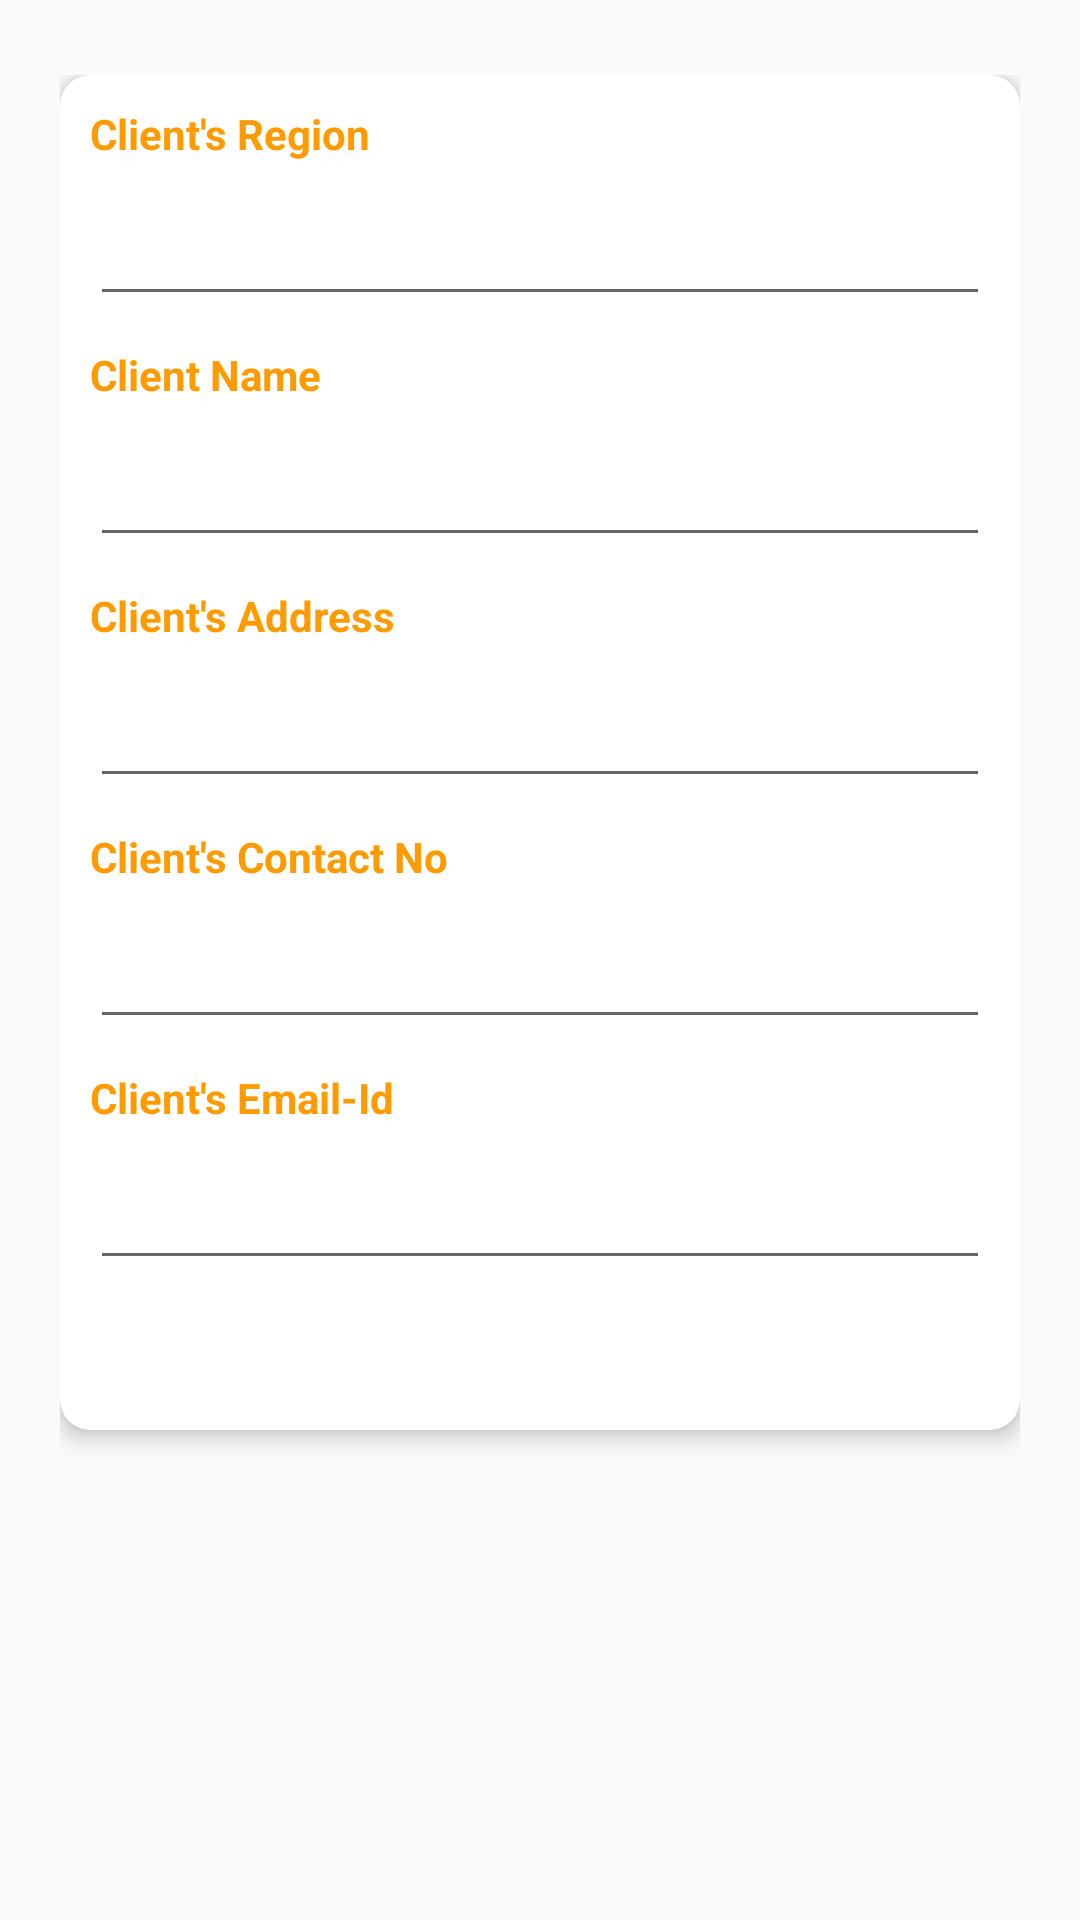

Android layout source for this screen:
<!-- AndroidManifest.xml: application theme AppTheme -->
<!-- res/layout/activity_add_client.xml -->
<?xml version="1.0" encoding="utf-8"?>
<RelativeLayout xmlns:android="http://schemas.android.com/apk/res/android"
    xmlns:app="http://schemas.android.com/apk/res-auto"
    xmlns:tools="http://schemas.android.com/tools"
    android:layout_width="match_parent"
    android:layout_height="match_parent"
    tools:context=".AddClient">



    <android.support.v7.widget.Toolbar
        android:id="@+id/bgHeader"
        android:layout_width="match_parent"
        android:layout_height="5dp"

        android:theme="@style/ToolbarTheme"
        android:elevation="5dp" />




    <ScrollView
        android:layout_width="match_parent"
        android:layout_height="match_parent"
        android:layout_below="@+id/bgHeader"
        android:layout_margin="20dp">
        <RelativeLayout
            android:id="@+id/rlayout"
            android:layout_width="match_parent"
            android:layout_height="match_parent">

            <android.support.v7.widget.CardView
                android:id="@+id/cv"
                android:layout_width="match_parent"
                android:layout_height="wrap_content"
                app:cardCornerRadius="10dp"
                app:cardElevation="4dp">

                <LinearLayout
                    android:layout_width="match_parent"
                    android:layout_height="wrap_content"
                    android:orientation="vertical"
                    android:paddingBottom="50dp"
                    android:focusable="true"
                    android:focusableInTouchMode="true">
                    <requestFocus />

                    <TextView
                        android:layout_width="wrap_content"
                        android:layout_height="wrap_content"
                        android:layout_margin="10dp"
                        android:text="Client's Region"
                        android:textColor="@color/colorPurple"
                        android:textSize="14sp"
                        android:textStyle="bold" />

                    <EditText
                        android:layout_width="match_parent"
                        android:layout_height="wrap_content"
                        android:layout_marginLeft="10dp"
                        android:layout_marginRight="10dp"
                        android:id="@+id/e1"

                        android:inputType="text" />

                    <TextView
                        android:layout_width="wrap_content"
                        android:layout_height="wrap_content"
                        android:layout_margin="10dp"
                        android:text="Client Name"
                        android:textColor="@color/colorPurple"
                        android:textSize="14sp"
                        android:textStyle="bold" />

                    <EditText
                        android:layout_width="match_parent"
                        android:layout_height="wrap_content"
                        android:layout_marginLeft="10dp"
                        android:layout_marginRight="10dp"
                        android:id="@+id/e2"

                        android:inputType="text" />

                    <TextView
                        android:layout_width="wrap_content"
                        android:layout_height="wrap_content"
                        android:layout_margin="10dp"
                        android:text="Client's Address"
                        android:textColor="@color/colorPurple"
                        android:textSize="14sp"
                        android:textStyle="bold" />

                    <EditText
                        android:layout_width="match_parent"
                        android:layout_height="wrap_content"
                        android:layout_marginLeft="10dp"
                        android:layout_marginRight="10dp"
                        android:id="@+id/e3"

                        android:inputType="text" />

                    <TextView
                        android:layout_width="wrap_content"
                        android:layout_height="wrap_content"
                        android:layout_margin="10dp"
                        android:text="Client's Contact No"
                        android:textColor="@color/colorPurple"
                        android:textSize="14sp"
                        android:textStyle="bold" />

                    <EditText
                        android:layout_width="match_parent"
                        android:layout_height="wrap_content"
                        android:layout_marginLeft="10dp"
                        android:layout_marginRight="10dp"
                        android:id="@+id/e4"

                        android:inputType="phone" />






                    <TextView
                        android:layout_width="wrap_content"
                        android:layout_height="wrap_content"
                        android:layout_margin="10dp"
                        android:text="Client's Email-Id"
                        android:textColor="@color/colorPurple"
                        android:textSize="14sp"
                        android:textStyle="bold" />

                    <EditText
                        android:layout_width="match_parent"
                        android:layout_height="wrap_content"
                        android:layout_marginLeft="10dp"
                        android:layout_marginRight="10dp"
                        android:id="@+id/e5"

                        android:inputType="text" />









                </LinearLayout>
            </android.support.v7.widget.CardView>

            <RelativeLayout
                android:layout_width="wrap_content"
                android:layout_height="wrap_content"
                android:layout_below="@+id/cv"
                android:layout_alignLeft="@+id/cv"
                android:layout_alignRight="@+id/cv"
                android:layout_marginLeft="35dp"
                android:layout_marginTop="-30dp"
                android:layout_marginRight="35dp"
                android:elevation="10dp">

                <Button
                    android:layout_width="match_parent"
                    android:layout_height="wrap_content"
                    android:background="@drawable/bg_ui"
                    android:text="Add"
                    android:id="@+id/b1"
                    android:textAllCaps="false"
                    android:textColor="@color/colorWhite" />
            </RelativeLayout>
        </RelativeLayout>

    </ScrollView>




</RelativeLayout>
<!-- resources referenced by this layout -->
<resources>
  <color name="colorPurple">#FF9A00</color>
  <color name="colorWhite">#ffffff</color>
  <style name="ToolbarTheme" parent="@style/ThemeOverlay.AppCompat.ActionBar">
          <item name="colorControlNormal">@color/colorWhite</item>
      </style>
  <style name="AppTheme" parent="Theme.AppCompat.Light.DarkActionBar">
          
          <item name="colorPrimary">#0099CC</item>
          <item name="colorPrimaryDark">@color/colorPrimaryDark</item>
          <item name="colorAccent">@color/colorAccent</item>
      </style>
  <color name="colorPrimaryDark">#00574B</color>
  <color name="colorAccent">#D81B60</color>
</resources>
